The GitHub repository ImAle/IA_CNN_BrainTumor contains a labelled image folder "data_split" with 4 categories: glioma, meningioma, no tumor, pituitary tumor. Examples follow, each with its label.

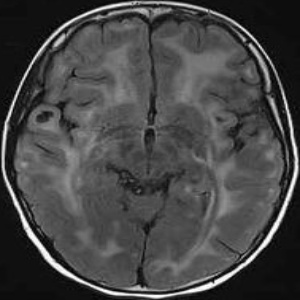
Label: no tumor

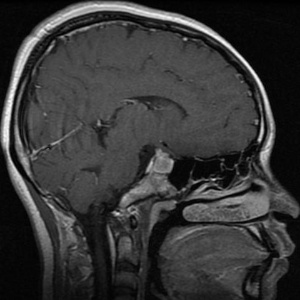
Label: pituitary tumor

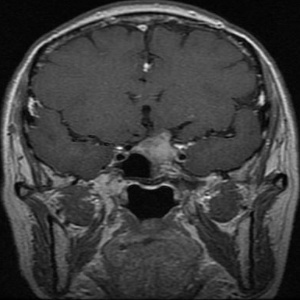
Label: pituitary tumor

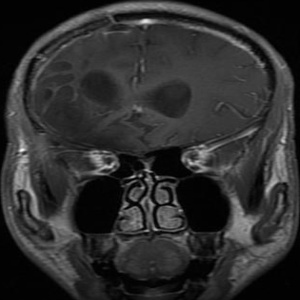
Label: glioma

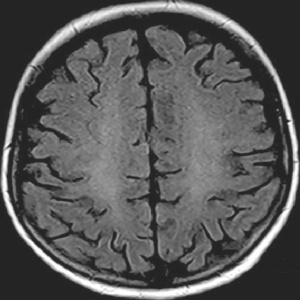
Label: no tumor

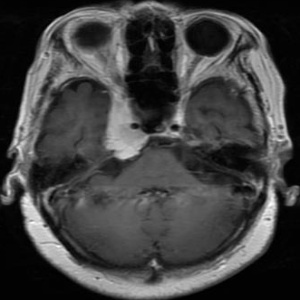
Label: meningioma
